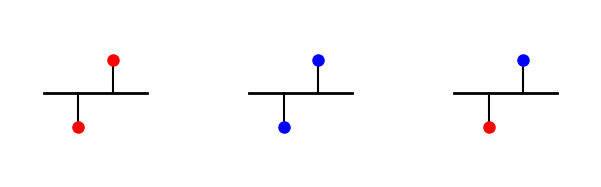

Write the Python code that produced this figure. (Note: this script raises an exception after producing the figure.)
'''
XOR plotter - Back Grid Only Version
'''
import os
import sys
path_parent = os.path.dirname(os.getcwd())
sys.path.insert(0,path_parent)
from mpl_toolkits.mplot3d import Axes3D
from mpl_toolkits.mplot3d.art3d import Poly3DCollection, Line3DCollection
import numpy as np
from matplotlib import pyplot as plt
import matplotlib
import json
from pylab import rcParams

def create_back_grid(ax, xlim, ylim, zlim, grid_density=5, color='white', alpha=0.3, linewidth=0.8):
    """Create grid lines on exactly 3 faces: back face, right face, and bottom face"""
    x_vals = np.linspace(xlim[0], xlim[1], grid_density)
    y_vals = np.linspace(ylim[0], ylim[1], grid_density)
    z_vals = np.linspace(zlim[0], zlim[1], grid_density)
    
    lines = []
    
    # Back face (y = ylim[1])
    for x in x_vals:
        line = [(x, ylim[1], zlim[0]), (x, ylim[1], zlim[1])]
        lines.append(line)
    for z in z_vals:
        line = [(xlim[0], ylim[1], z), (xlim[1], ylim[1], z)]
        lines.append(line)
    
    # Right face (x = xlim[1])
    for y in y_vals:
        line = [(xlim[1], y, zlim[0]), (xlim[1], y, zlim[1])]
        lines.append(line)
    for z in z_vals:
        line = [(xlim[1], ylim[0], z), (xlim[1], ylim[1], z)]
        lines.append(line)
    
    # Bottom face (z = zlim[0])
    for x in x_vals:
        line = [(x, ylim[0], zlim[0]), (x, ylim[1], zlim[0])]
        lines.append(line)
    for y in y_vals:
        line = [(xlim[0], y, zlim[0]), (xlim[1], y, zlim[0])]
        lines.append(line)
    
    line_collection = Line3DCollection(lines, colors=color, alpha=alpha, linewidth=linewidth)
    ax.add_collection3d(line_collection)

def create_plots():
    json_files = ['W_test_161','just_location1','both']
    
    # Define all color palettes with WITH GRID and WITHOUT GRID versions
    all_styles = {
        # PASTEL palette - with and without grid
        'pastel': {
            'name': 'Pastel',
            'palette': 'pastel',
            'has_grid': False
        },
        'pastel_grid': {
            'name': 'PastelGrid',
            'palette': 'pastel',
            'has_grid': True,
            'grid_density': 5,
            'grid_alpha': 0.4,
            'grid_linewidth': 0.8
        },
        
        # VIBRANT palette - with and without grid
        'vibrant': {
            'name': 'Vibrant',
            'palette': 'vibrant',
            'has_grid': False
        },
        'vibrant_grid': {
            'name': 'VibrantGrid',
            'palette': 'vibrant',
            'has_grid': True,
            'grid_density': 5,
            'grid_alpha': 0.6,
            'grid_linewidth': 1.2
        },
        
        # PROFESSIONAL palette - with and without grid
        'professional': {
            'name': 'Professional',
            'palette': 'professional',
            'has_grid': False
        },
        'professional_grid': {
            'name': 'ProfessionalGrid',
            'palette': 'professional',
            'has_grid': True,
            'grid_density': 6,
            'grid_alpha': 0.5,
            'grid_linewidth': 0.9
        },
        
        # ELECTRIC palette - with and without grid
        'electric': {
            'name': 'Electric',
            'palette': 'electric',
            'has_grid': False
        },
        'electric_grid': {
            'name': 'ElectricGrid',
            'palette': 'electric',
            'has_grid': True,
            'grid_density': 6,
            'grid_alpha': 0.5,
            'grid_linewidth': 0.7
        },
        
        # WARHOL palette - with and without grid
        'warhol': {
            'name': 'Warhol',
            'palette': 'warhol',
            'has_grid': False
        },
        'warhol_grid': {
            'name': 'WarholGrid',
            'palette': 'warhol',
            'has_grid': True,
            'grid_density': 5,
            'grid_alpha': 0.4,
            'grid_linewidth': 0.8
        },
        
        # BOLD palette - with and without grid
        'bold': {
            'name': 'Bold',
            'palette': 'bold',
            'has_grid': False
        },
        'bold_grid': {
            'name': 'BoldGrid',
            'palette': 'bold',
            'has_grid': True,
            'grid_density': 5,
            'grid_alpha': 0.7,
            'grid_linewidth': 1.3
        },
        
        # MUTED palette - with and without grid
        'muted': {
            'name': 'Muted',
            'palette': 'muted',
            'has_grid': False
        },
        'muted_grid': {
            'name': 'MutedGrid',
            'palette': 'muted',
            'has_grid': True,
            'grid_density': 6,
            'grid_alpha': 0.4,
            'grid_linewidth': 0.8
        }
    }
    
    # List of styles to run (all palettes with and without grids)
    styles_to_run = [
        'pastel', 'pastel_grid'
        # 'vibrant', 'vibrant_grid', 
        # 'professional', 'professional_grid',
        # 'electric', 'electric_grid',
        # 'warhol', 'warhol_grid',
        # 'bold', 'bold_grid',
        # 'muted', 'muted_grid'
    ]
    
    # Filter styles to only run the selected ones
    styles = {k: all_styles[k] for k in styles_to_run if k in all_styles}
    
    # All color palettes
    palettes = {
        'pastel': {
            'color_schemes': [
                {'conv': '#8B4B8A', 'non_conv': '#5B7C99', 'non_conv_exp': '#6B8B3D'},
                {'conv': '#A0522D', 'non_conv': '#CD853F', 'non_conv_exp': '#708090'},
                {'conv': '#B22222', 'non_conv': '#4682B4', 'non_conv_exp': '#2F4F4F'},
                {'conv': '#DAA520', 'non_conv': '#9932CC', 'non_conv_exp': '#191970'},
                {'conv': '#228B22', 'non_conv': '#FF6347', 'non_conv_exp': '#696969'},
                {'conv': '#B8860B', 'non_conv': '#008B8B', 'non_conv_exp': '#800000'}
            ],
            'panel_backgrounds': ['#F8F8FF', '#F5F5DC', '#F0F8FF', '#FFFAF0', '#FFF8DC', '#F5F5F5'],  # Very light panels
            'cube_colors': ['#E0E0E0', '#D8D8D8', '#E5E5E5', '#DDDDDD', '#E2E2E2', '#DADADA'],      # Medium gray cubes
            'grid_color': '#333333'  # Dark grid for light backgrounds
        },
        'vibrant': {
            'color_schemes': [
                {'conv': '#FF1493', 'non_conv': '#00CED1', 'non_conv_exp': '#32CD32'},
                {'conv': '#FF4500', 'non_conv': '#8A2BE2', 'non_conv_exp': '#FFD700'},
                {'conv': '#DC143C', 'non_conv': '#4169E1', 'non_conv_exp': '#228B22'},
                {'conv': '#FF6347', 'non_conv': '#9370DB', 'non_conv_exp': '#FF8C00'},
                {'conv': '#00FF7F', 'non_conv': '#FF1493', 'non_conv_exp': '#4682B4'},
                {'conv': '#FFD700', 'non_conv': '#DC143C', 'non_conv_exp': '#8B008B'}
            ],
            'panel_backgrounds': ['#2D0000', '#000040', '#001A00', '#2D1A00', '#1A0040', '#404000'],  # Much darker panels
            'cube_colors': ['#CC6666', '#6666CC', '#66CC66', '#CC9966', '#9966CC', '#CCCC66'],      # Much brighter cubes
            'grid_color': '#FFFFFF'  # White grid for dark backgrounds
        },
        'professional': {
            'color_schemes': [
                {'conv': '#2E86AB', 'non_conv': '#A23B72', 'non_conv_exp': '#F18F01'},
                {'conv': '#6A994E', 'non_conv': '#BC4749', 'non_conv_exp': '#F2E8CF'},
                {'conv': '#264653', 'non_conv': '#E76F51', 'non_conv_exp': '#F4A261'},
                {'conv': '#7209B7', 'non_conv': '#F72585', 'non_conv_exp': '#4361EE'},
                {'conv': '#F72585', 'non_conv': '#4CC9F0', 'non_conv_exp': '#7209B7'},
                {'conv': '#FF6B35', 'non_conv': '#004E89', 'non_conv_exp': '#1A936F'}
            ],
            'panel_backgrounds': ['#F0F0F0', '#E8E8E8', '#F5F5F5', '#EEEEEE', '#F2F2F2', '#EBEBEB'],  # Light gray panels
            'cube_colors': ['#CCCCCC', '#C0C0C0', '#D3D3D3', '#C8C8C8', '#D0D0D0', '#C5C5C5'],      # Darker gray cubes
            'grid_color': '#666666'  # Medium gray grid for light backgrounds
        },
        'electric': {
            'color_schemes': [
                {'conv': '#00FFFF', 'non_conv': '#FF00FF', 'non_conv_exp': '#FFFF00'},
                {'conv': '#FF0080', 'non_conv': '#80FF00', 'non_conv_exp': '#0080FF'},
                {'conv': '#8000FF', 'non_conv': '#FF8000', 'non_conv_exp': '#00FF80'},
                {'conv': '#FF4080', 'non_conv': '#40FF80', 'non_conv_exp': '#8040FF'},
                {'conv': '#80FF40', 'non_conv': '#FF4080', 'non_conv_exp': '#4080FF'},
                {'conv': '#FF8040', 'non_conv': '#40FF40', 'non_conv_exp': '#8080FF'}
            ],
            'panel_backgrounds': ['#000000', '#0A0A0A', '#050505', '#080808', '#030303', '#0C0C0C'],
            'cube_colors': ['#1A1A1A', '#151515', '#121212', '#181818', '#0F0F0F', '#1C1C1C'],
            'grid_color': '#FFFFFF'  # White grid for black backgrounds
        },
        'warhol': {
            'color_schemes': [
                {'conv': '#8B4513', 'non_conv': '#4169E1', 'non_conv_exp': '#32CD32'},  # Brown, blue, lime - top left panel
                {'conv': '#8A2BE2', 'non_conv': '#FF8C00', 'non_conv_exp': '#FFD700'},  # Purple, orange, gold - top center panel
                {'conv': '#FF1493', 'non_conv': '#32CD32', 'non_conv_exp': '#000000'},  # Hot pink, lime, black - top right panel
                {'conv': '#DAA520', 'non_conv': '#8A2BE2', 'non_conv_exp': '#FF69B4'},  # Gold, purple, pink - bottom left panel
                {'conv': '#DC143C', 'non_conv': '#32CD32', 'non_conv_exp': '#FF1493'},  # Crimson, lime, hot pink - bottom center panel
                {'conv': '#B8860B', 'non_conv': '#8B0000', 'non_conv_exp': '#4169E1'}   # Dark gold, dark red, blue - bottom right panel
            ],
            'panel_backgrounds': ['#FF7F7F', '#9BB3E0', '#90EE90', '#F5F5DC', '#FFB6C1', '#D3D3D3'],  # Exact original Warhol colors
            'cube_colors': ['#E6E6E6', '#F0F0F0', '#E8E8E8', '#F8F8F8', '#EFEFEF', '#EBEBEB'],      # Light gray cubes for contrast
            'grid_color': '#666666'  # Medium gray grid that works on all backgrounds
        },
        'bold': {
            'color_schemes': [
                {'conv': '#FF0000', 'non_conv': '#0000FF', 'non_conv_exp': '#00FF00'},
                {'conv': '#FF8000', 'non_conv': '#8000FF', 'non_conv_exp': '#00FF80'},
                {'conv': '#FF0080', 'non_conv': '#0080FF', 'non_conv_exp': '#80FF00'},
                {'conv': '#FF4000', 'non_conv': '#4000FF', 'non_conv_exp': '#00FF40'},
                {'conv': '#FF6000', 'non_conv': '#6000FF', 'non_conv_exp': '#00FF60'},
                {'conv': '#FF2000', 'non_conv': '#2000FF', 'non_conv_exp': '#00FF20'}
            ],
            'panel_backgrounds': ['#1A0000', '#000020', '#001A00', '#1A0F00', '#1A001A', '#0F1A00'],  # Much darker panels
            'cube_colors': ['#FF6666', '#6666FF', '#66FF66', '#FF9966', '#FF66FF', '#99FF66'],      # Much brighter cubes
            'grid_color': '#CCCCCC'  # Light gray grid for dark colored backgrounds
        },
        'muted': {
            'color_schemes': [
                {'conv': '#8B7355', 'non_conv': '#556B8B', 'non_conv_exp': '#738B55'},
                {'conv': '#8B5A73', 'non_conv': '#5A8B73', 'non_conv_exp': '#8B735A'},
                {'conv': '#8B6B55', 'non_conv': '#558B6B', 'non_conv_exp': '#6B8B55'},
                {'conv': '#8B5555', 'non_conv': '#558B8B', 'non_conv_exp': '#8B8B55'},
                {'conv': '#8B7D55', 'non_conv': '#558B7D', 'non_conv_exp': '#7D8B55'},
                {'conv': '#8B5573', 'non_conv': '#738B55', 'non_conv_exp': '#558B73'}
            ],
            'panel_backgrounds': ['#F5F5DC', '#E6E6FA', '#F0FFF0', '#FFF8DC', '#FFE4E1', '#F0F8FF'],
            'cube_colors': ['#FAEBD7', '#F8F8FF', '#F5FFFA', '#FFFACD', '#FFEBCD', '#F0FFFF'],
            'grid_color': '#444444'  # Dark gray grid for light muted backgrounds
        }
    }
    
    for style_name, style_params in styles.items():
        print(f"Generating {style_params['name']} with back grid only...")
        
        rcParams['figure.figsize'] = (7.5, 10.0)
        fig = plt.figure(f'XOR - {style_params["name"]}', facecolor='white')
        fig.patch.set_facecolor('white')
        
        palette = palettes[style_params['palette']]
        color_schemes = palette['color_schemes']
        panel_backgrounds = palette['panel_backgrounds']
        cube_colors = palette['cube_colors']
        
        viewing_angles_init = [(14, -141), (24, -134), (11, -143)]
        viewing_angles_final = [(17, -147), (19, -143), (11, -143)]
        
        # TOP ROW: Dendrite visualizations (Close synapses)
        dendrite_configs = [
            {'syn1_color': 'red', 'syn2_color': 'red', 'pos1': 4, 'pos2': 6},
            {'syn1_color': 'blue', 'syn2_color': 'blue', 'pos1': 4, 'pos2': 6},
            {'syn1_color': 'red', 'syn2_color': 'blue', 'pos1': 4, 'pos2': 6}
        ]
        
        for i in range(3):
            ax_dendrite = fig.add_subplot(4, 3, i+1)
            ax_dendrite.set_xlim(0, 10)
            ax_dendrite.set_ylim(0, 10)
            ax_dendrite.axis('off')
            
            config = dendrite_configs[i]
            # Main dendrite line
            ax_dendrite.plot([2, 8], [5, 5], 'k-', linewidth=2)
            # First synapse
            ax_dendrite.plot([config['pos1'], config['pos1']], [5, 3], 'k-', linewidth=1.5)
            ax_dendrite.plot(config['pos1'], 3, f'{config["syn1_color"][0]}o', markersize=8)
            # Second synapse
            ax_dendrite.plot([config['pos2'], config['pos2']], [5, 7], 'k-', linewidth=1.5)
            ax_dendrite.plot(config['pos2'], 7, f'{config["syn2_color"][0]}o', markersize=8)

        for i in range(len(json_files)):
            file_name = f'XOR/XORData/{json_files[i]}.json'
            with open(file_name, "r") as read_file:
                results = json.load(read_file)
            
            # Process data
            list_of_convergences = [0 if result['convergence'] == -1 else 1 for result in results]
            list_of_expectations = [result['expected to converge'] for result in results]
            conv_indices = np.where(list_of_convergences)
            non_conv_indices_unexp = np.where([1 if list_of_convergences[ind] == 0 and list_of_expectations[ind] == 1 else 0 for ind in range(len(list_of_convergences))])[0]
            non_conv_but_expctd_indices = np.where([1 if list_of_convergences[ind] == 0 and list_of_expectations[ind] == 0 else 0 for ind in range(len(list_of_convergences))])[0]
            
            w1_init = np.array([result['initial weights'][0] for result in results])
            w1_final = np.array([result['final weights'][0] for result in results])
            w2_init = np.array([result['initial weights'][1] for result in results])
            w2_final = np.array([result['final weights'][1] for result in results])
            f_init = np.array([result['initial f'] for result in results])
            f_final = np.array([result['final f'] for result in results])
            
            # INITIAL WEIGHTS - SECOND ROW
            ax_init = fig.add_subplot(4, 3, i+4, projection='3d')
            
            color_scheme = color_schemes[i]
            panel_bg = panel_backgrounds[i]
            cube_bg = cube_colors[i]
            
            # Plot points
            if len(conv_indices) > 0:
                mask = (w1_init[conv_indices] >= -1) & (w1_init[conv_indices] <= 1) & \
                       (w2_init[conv_indices] >= -1) & (w2_init[conv_indices] <= 1) & \
                       (f_init[conv_indices] >= 0) & (f_init[conv_indices] <= 1)
                ax_init.scatter(w1_init[conv_indices][mask], w2_init[conv_indices][mask],
                           f_init[conv_indices][mask], c=color_scheme['conv'], marker='o', s=10, alpha=1)
            
            if len(non_conv_indices_unexp) > 0:
                mask = (w1_init[non_conv_indices_unexp] >= -1) & (w1_init[non_conv_indices_unexp] <= 1) & \
                       (w2_init[non_conv_indices_unexp] >= -1) & (w2_init[non_conv_indices_unexp] <= 1) & \
                       (f_init[non_conv_indices_unexp] >= 0) & (f_init[non_conv_indices_unexp] <= 1)
                ax_init.scatter(w1_init[non_conv_indices_unexp][mask], w2_init[non_conv_indices_unexp][mask],
                           f_init[non_conv_indices_unexp][mask], edgecolor=color_scheme['non_conv_exp'],
                           facecolor=(0,0,0,0), marker='v', s=40)
            
            if len(non_conv_but_expctd_indices) > 0:
                mask = (w1_init[non_conv_but_expctd_indices] >= -1) & (w1_init[non_conv_but_expctd_indices] <= 1) & \
                       (w2_init[non_conv_but_expctd_indices] >= -1) & (w2_init[non_conv_but_expctd_indices] <= 1) & \
                       (f_init[non_conv_but_expctd_indices] >= 0) & (f_init[non_conv_but_expctd_indices] <= 1)
                ax_init.scatter(w1_init[non_conv_but_expctd_indices][mask], w2_init[non_conv_but_expctd_indices][mask],
                           f_init[non_conv_but_expctd_indices][mask], edgecolor=color_scheme['non_conv'],
                           facecolor=(0,0,0,0), marker='o', s=10)
            
            # Style the plot
            ax_init.set_zlim(0,1)
            ax_init.set_xlim(-1,1)
            ax_init.set_ylim(-1,1)
            ax_init.set_xticks([])
            ax_init.set_yticks([])
            ax_init.set_zticks([])
            ax_init.set_xlabel('')
            ax_init.set_ylabel('')
            ax_init.set_zlabel('')
            ax_init.set_title('')
            ax_init.grid(False)
            ax_init.set_facecolor(panel_bg)
            ax_init.xaxis.pane.fill = True
            ax_init.yaxis.pane.fill = True
            ax_init.zaxis.pane.fill = True
            ax_init.xaxis.pane.set_facecolor(cube_bg)
            ax_init.yaxis.pane.set_facecolor(cube_bg)
            ax_init.zaxis.pane.set_facecolor(cube_bg)
            ax_init.xaxis.pane.set_alpha(0.3)
            ax_init.yaxis.pane.set_alpha(0.3)
            ax_init.zaxis.pane.set_alpha(0.3)
            
            # Add back grid only if specified
            if style_params.get('has_grid', False):
                create_back_grid(ax_init, (-1, 1), (-1, 1), (0, 1),
                               grid_density=style_params['grid_density'],
                               color=palette['grid_color'],
                               alpha=style_params['grid_alpha'],
                               linewidth=style_params['grid_linewidth'])
            
            ax_init.view_init(elev=viewing_angles_init[i][0], azim=viewing_angles_init[i][1])
            
            # FINAL WEIGHTS - THIRD ROW
            ax_final = fig.add_subplot(4, 3, i+7, projection='3d')
            
            final_color_scheme = color_schemes[i + 3]
            final_panel_bg = panel_backgrounds[i + 3]
            final_cube_bg = cube_colors[i + 3]
            
            # Plot final points
            if len(conv_indices) > 0:
                mask = (w1_final[conv_indices] >= -1) & (w1_final[conv_indices] <= 1) & \
                       (w2_final[conv_indices] >= -1) & (w2_final[conv_indices] <= 1) & \
                       (f_final[conv_indices] >= 0) & (f_final[conv_indices] <= 1)
                ax_final.scatter(w1_final[conv_indices][mask], w2_final[conv_indices][mask],
                           f_final[conv_indices][mask], c=final_color_scheme['conv'], marker='o', s=10, alpha=1)
            
            if len(non_conv_indices_unexp) > 0:
                mask = (w1_final[non_conv_indices_unexp] >= -1) & (w1_final[non_conv_indices_unexp] <= 1) & \
                       (w2_final[non_conv_indices_unexp] >= -1) & (w2_final[non_conv_indices_unexp] <= 1) & \
                       (f_final[non_conv_indices_unexp] >= 0) & (f_final[non_conv_indices_unexp] <= 1)
                ax_final.scatter(w1_final[non_conv_indices_unexp][mask], w2_final[non_conv_indices_unexp][mask],
                           f_final[non_conv_indices_unexp][mask], edgecolor=final_color_scheme['non_conv_exp'],
                           facecolor=(0,0,0,0), marker='v', s=40)
            
            if len(non_conv_but_expctd_indices) > 0:
                mask = (w1_final[non_conv_but_expctd_indices] >= -1) & (w1_final[non_conv_but_expctd_indices] <= 1) & \
                       (w2_final[non_conv_but_expctd_indices] >= -1) & (w2_final[non_conv_but_expctd_indices] <= 1) & \
                       (f_final[non_conv_but_expctd_indices] >= 0) & (f_final[non_conv_but_expctd_indices] <= 1)
                ax_final.scatter(w1_final[non_conv_but_expctd_indices][mask], w2_final[non_conv_but_expctd_indices][mask],
                           f_final[non_conv_but_expctd_indices][mask], edgecolor=final_color_scheme['non_conv'],
                           facecolor=(0,0,0,0), marker='o', s=10)
            
            # Style final plot
            ax_final.set_zlim(0,1)
            ax_final.set_xlim(-1,1)
            ax_final.set_ylim(-1,1)
            ax_final.set_xticks([])
            ax_final.set_yticks([])
            ax_final.set_zticks([])
            ax_final.set_xlabel('')
            ax_final.set_ylabel('')
            ax_final.set_zlabel('')
            ax_final.set_title('')
            ax_final.grid(False)
            ax_final.set_facecolor(final_panel_bg)
            ax_final.xaxis.pane.fill = True
            ax_final.yaxis.pane.fill = True
            ax_final.zaxis.pane.fill = True
            ax_final.xaxis.pane.set_facecolor(final_cube_bg)
            ax_final.yaxis.pane.set_facecolor(final_cube_bg)
            ax_final.zaxis.pane.set_facecolor(final_cube_bg)
            ax_final.xaxis.pane.set_alpha(0.3)
            ax_final.yaxis.pane.set_alpha(0.3)
            ax_final.zaxis.pane.set_alpha(0.3)
            
            # Add back grid only if specified
            if style_params.get('has_grid', False):
                create_back_grid(ax_final, (-1, 1), (-1, 1), (0, 1),
                               grid_density=style_params['grid_density'],
                               color=palette['grid_color'],
                               alpha=style_params['grid_alpha'],
                               linewidth=style_params['grid_linewidth'])
            
            ax_final.view_init(elev=viewing_angles_final[i][0], azim=viewing_angles_final[i][1])
        
        # BOTTOM ROW: Dendrite visualizations (Far synapses)
        far_dendrite_configs = [
            {'syn1_color': 'red', 'syn2_color': 'red', 'pos1': 3, 'pos2': 7},
            {'syn1_color': 'blue', 'syn2_color': 'blue', 'pos1': 3, 'pos2': 7},
            {'syn1_color': 'red', 'syn2_color': 'blue', 'pos1': 3, 'pos2': 7}
        ]
        
        for i in range(3):
            ax_dendrite = fig.add_subplot(4, 3, i+10)
            ax_dendrite.set_xlim(0, 10)
            ax_dendrite.set_ylim(0, 10)
            ax_dendrite.axis('off')
            
            config = far_dendrite_configs[i]
            # Main dendrite line
            ax_dendrite.plot([2, 8], [5, 5], 'k-', linewidth=2)
            # First synapse
            ax_dendrite.plot([config['pos1'], config['pos1']], [5, 3], 'k-', linewidth=1.5)
            ax_dendrite.plot(config['pos1'], 3, f'{config["syn1_color"][0]}o', markersize=8)
            # Second synapse
            ax_dendrite.plot([config['pos2'], config['pos2']], [5, 7], 'k-', linewidth=1.5)
            ax_dendrite.plot(config['pos2'], 7, f'{config["syn2_color"][0]}o', markersize=8)
        
        plt.subplots_adjust(left=0.0, right=1.0, top=1.0, bottom=0.0, wspace=0.0, hspace=-0.1)
        
        # Save figure
        figure_filename = f'XOR/figures_output/XOR_{style_name}.png'
        plt.savefig(figure_filename, dpi=300, bbox_inches='tight', facecolor='white')
        print(f"Saved: {figure_filename}")
        plt.close(fig)

if __name__ == "__main__":
    create_plots()
